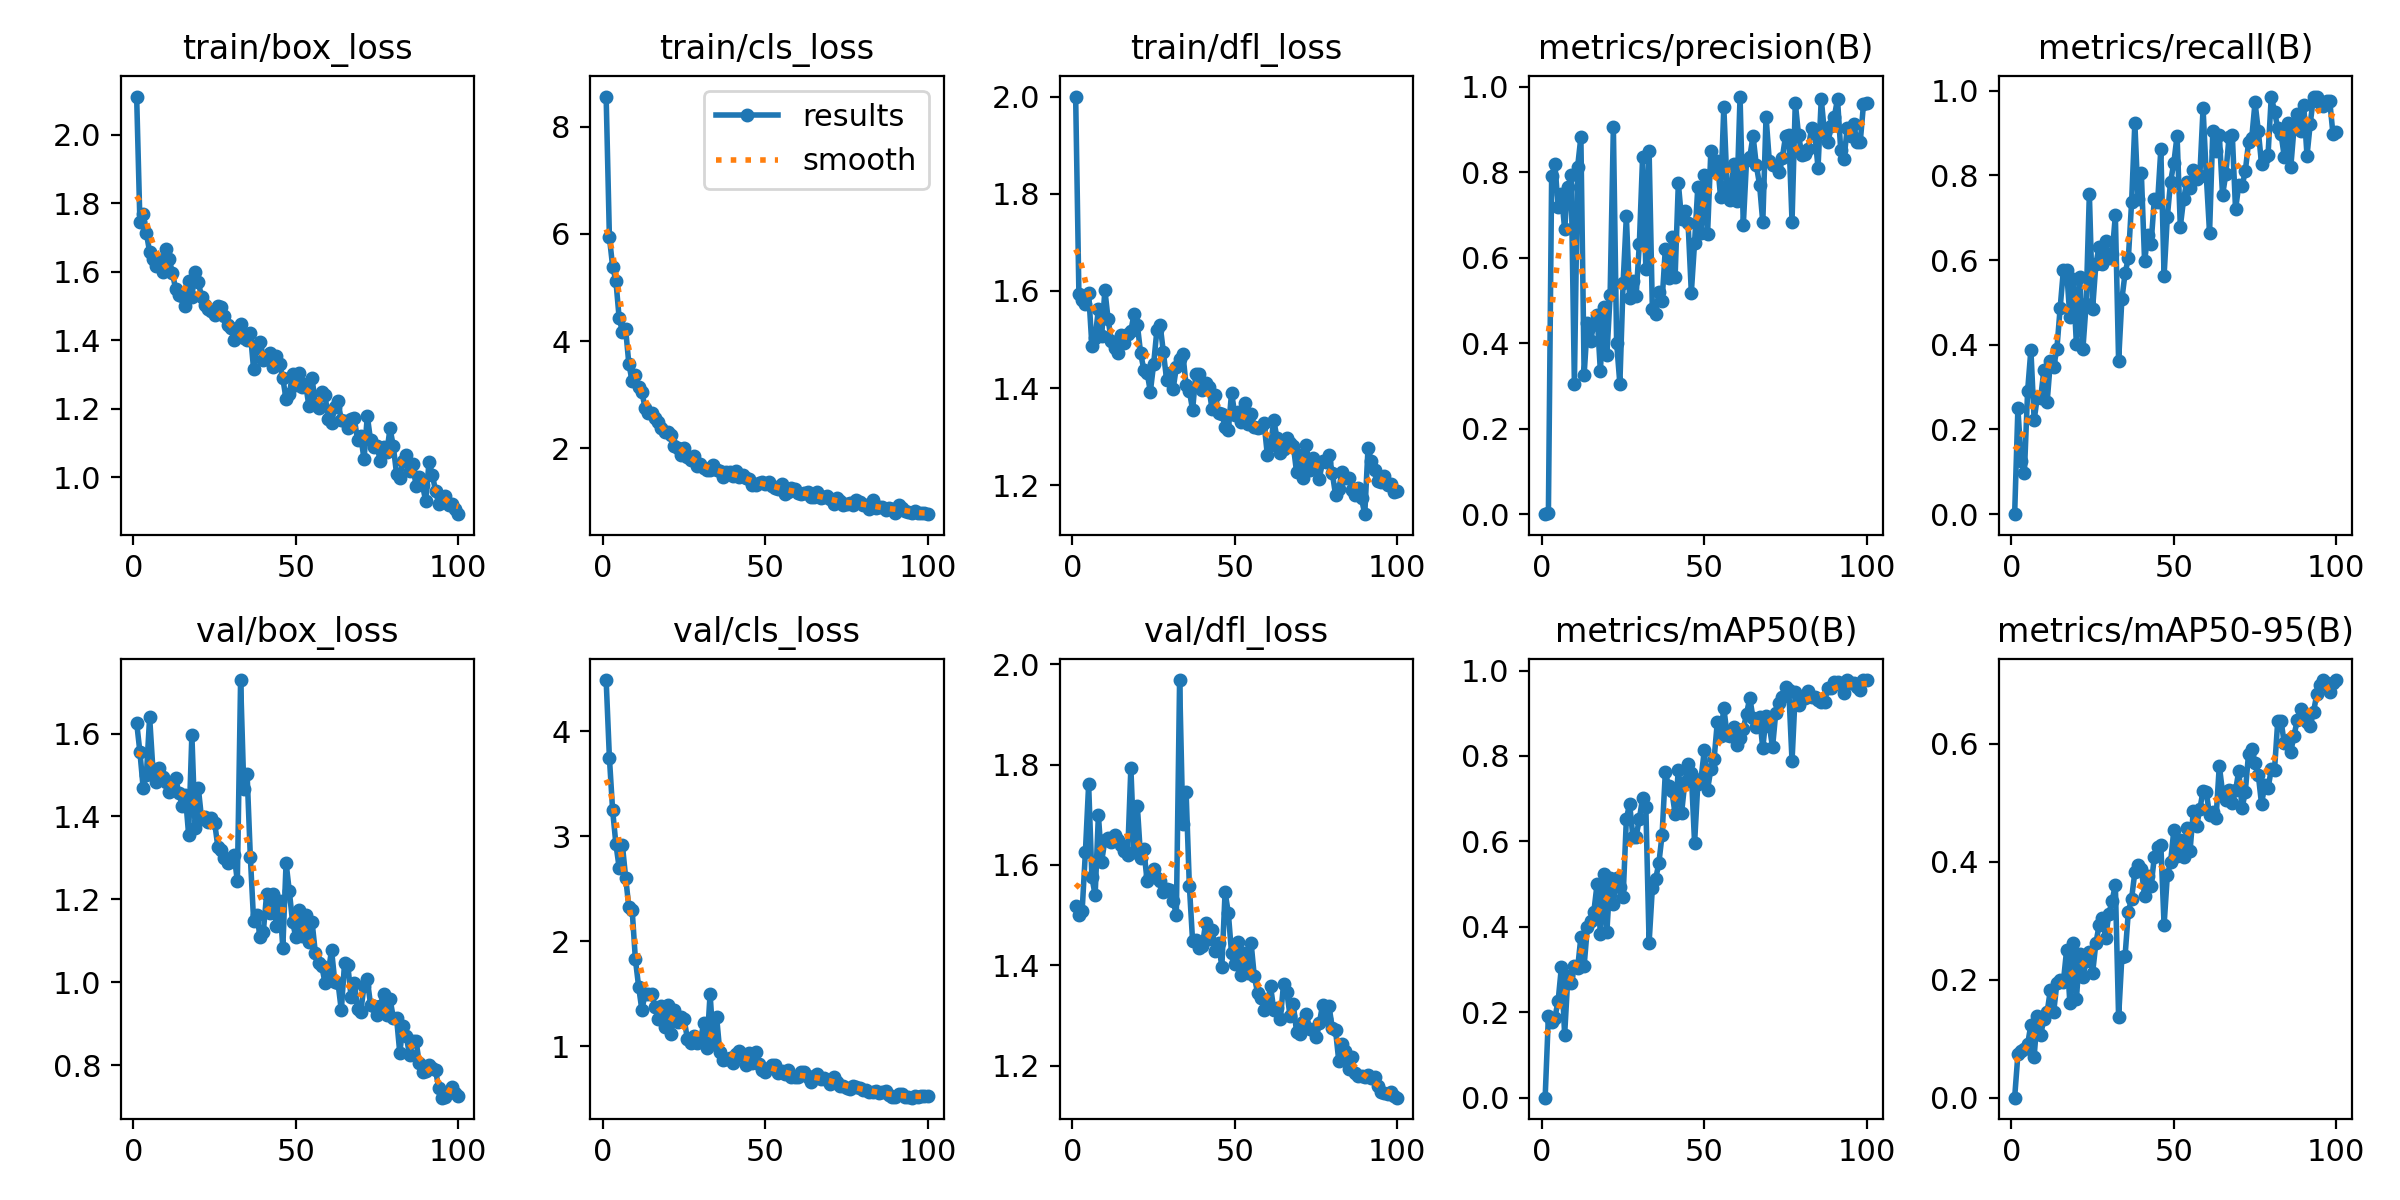

Source data for this figure (header and first rows):
epoch, time, train/box_loss, train/cls_loss, train/dfl_loss, metrics/precision(B), metrics/recall(B), metrics/mAP50(B), metrics/mAP50-95(B), val/box_loss, val/cls_loss, val/dfl_loss, lr/pg0, lr/pg1, lr/pg2
1, 5.736, 2.111, 8.563, 2, 0, 0, 0, 0, 1.627, 4.485, 1.518, 0.0004834, 0.0004834, 0.0004834
2, 11.14, 1.746, 5.942, 1.594, 0.00243, 0.25, 0.1913, 0.07349, 1.556, 3.746, 1.5, 0.0009738, 0.0009738, 0.0009738
3, 16.52, 1.768, 5.391, 1.582, 0.7907, 0.125, 0.1769, 0.07913, 1.47, 3.244, 1.509, 0.001454, 0.001454, 0.001454
4, 21.8, 1.712, 5.128, 1.574, 0.819, 0.09801, 0.1872, 0.0828, 1.501, 2.924, 1.626, 0.001618, 0.001618, 0.001618
5, 27.07, 1.657, 4.432, 1.597, 0.7183, 0.2917, 0.2266, 0.09081, 1.64, 2.699, 1.761, 0.001601, 0.001601, 0.001601
6, 32.33, 1.638, 4.176, 1.487, 0.7497, 0.3881, 0.3055, 0.1237, 1.514, 2.915, 1.576, 0.001585, 0.001585, 0.001585
7, 37.48, 1.616, 4.221, 1.503, 0.6669, 0.2222, 0.1474, 0.0698, 1.483, 2.605, 1.539, 0.001568, 0.001568, 0.001568
8, 42.6, 1.634, 3.57, 1.563, 0.7647, 0.2778, 0.284, 0.1389, 1.516, 2.321, 1.699, 0.001552, 0.001552, 0.001552
9, 47.75, 1.598, 3.256, 1.507, 0.7925, 0.2742, 0.269, 0.1057, 1.496, 2.299, 1.607, 0.001535, 0.001535, 0.001535
10, 52.96, 1.667, 3.367, 1.602, 0.3051, 0.3403, 0.3075, 0.1339, 1.483, 1.827, 1.649, 0.001519, 0.001519, 0.001519
11, 58.07, 1.636, 3.154, 1.541, 0.8127, 0.2639, 0.3034, 0.1449, 1.459, 1.566, 1.654, 0.001502, 0.001502, 0.001502
12, 63.2, 1.597, 3.048, 1.497, 0.8823, 0.3611, 0.3757, 0.1826, 1.483, 1.342, 1.645, 0.001486, 0.001486, 0.001486
13, 68.35, 1.549, 2.755, 1.483, 0.3262, 0.3472, 0.3091, 0.1448, 1.492, 1.499, 1.659, 0.001469, 0.001469, 0.001469
14, 73.49, 1.532, 2.661, 1.473, 0.4465, 0.3903, 0.3988, 0.1936, 1.457, 1.497, 1.65, 0.001453, 0.001453, 0.001453
15, 78.63, 1.528, 2.656, 1.509, 0.4059, 0.4861, 0.4127, 0.1996, 1.426, 1.5, 1.64, 0.001436, 0.001436, 0.001436
16, 83.76, 1.5, 2.572, 1.494, 0.4453, 0.5764, 0.4358, 0.1967, 1.451, 1.373, 1.628, 0.00142, 0.00142, 0.00142
17, 88.87, 1.573, 2.487, 1.512, 0.4648, 0.5764, 0.501, 0.2505, 1.356, 1.257, 1.619, 0.001403, 0.001403, 0.001403
18, 94.02, 1.527, 2.374, 1.518, 0.3348, 0.4653, 0.3841, 0.1605, 1.597, 1.379, 1.794, 0.001387, 0.001387, 0.001387
19, 99.02, 1.599, 2.308, 1.553, 0.4856, 0.555, 0.5244, 0.2621, 1.373, 1.181, 1.626, 0.00137, 0.00137, 0.00137
20, 104.1, 1.569, 2.309, 1.53, 0.3714, 0.4028, 0.3885, 0.1666, 1.468, 1.39, 1.717, 0.001354, 0.001354, 0.001354
21, 109.1, 1.526, 2.254, 1.472, 0.512, 0.5612, 0.515, 0.244, 1.393, 1.117, 1.614, 0.001337, 0.001337, 0.001337
22, 114.2, 1.504, 2.039, 1.438, 0.9053, 0.3889, 0.454, 0.2045, 1.399, 1.346, 1.631, 0.001321, 0.001321, 0.001321
23, 119.2, 1.491, 2.016, 1.432, 0.4011, 0.4961, 0.514, 0.2313, 1.387, 1.232, 1.568, 0.001304, 0.001304, 0.001304
24, 124.2, 1.485, 1.883, 1.393, 0.305, 0.7569, 0.4937, 0.2474, 1.396, 1.273, 1.578, 0.001288, 0.001288, 0.001288
25, 129.3, 1.474, 2.013, 1.449, 0.5406, 0.4849, 0.4698, 0.2116, 1.385, 1.256, 1.592, 0.001271, 0.001271, 0.001271
26, 134.3, 1.5, 1.847, 1.519, 0.6969, 0.5903, 0.6522, 0.2616, 1.327, 1.071, 1.575, 0.001255, 0.001255, 0.001255
27, 139.4, 1.496, 1.78, 1.531, 0.5061, 0.6319, 0.6884, 0.2924, 1.319, 1.027, 1.567, 0.001238, 0.001238, 0.001238
28, 144.4, 1.471, 1.861, 1.474, 0.5458, 0.5903, 0.6109, 0.3038, 1.3, 1.092, 1.546, 0.001222, 0.001222, 0.001222
29, 149.5, 1.444, 1.666, 1.418, 0.5097, 0.6458, 0.6109, 0.2708, 1.289, 1.032, 1.552, 0.001205, 0.001205, 0.001205
30, 154.5, 1.436, 1.703, 1.431, 0.6329, 0.6038, 0.6529, 0.3115, 1.299, 1.044, 1.549, 0.001189, 0.001189, 0.001189
31, 159.5, 1.402, 1.638, 1.398, 0.8359, 0.6135, 0.7019, 0.3339, 1.308, 1.215, 1.529, 0.001172, 0.001172, 0.001172
32, 164.5, 1.423, 1.605, 1.443, 0.5736, 0.7057, 0.6813, 0.361, 1.244, 0.9835, 1.5, 0.001156, 0.001156, 0.001156
33, 169.6, 1.446, 1.592, 1.459, 0.8494, 0.3611, 0.3625, 0.136, 1.729, 1.498, 1.968, 0.001139, 0.001139, 0.001139
34, 174.8, 1.407, 1.69, 1.471, 0.4804, 0.5069, 0.4906, 0.2379, 1.465, 1.015, 1.681, 0.001123, 0.001123, 0.001123
35, 179.8, 1.399, 1.59, 1.406, 0.4681, 0.5694, 0.5115, 0.2407, 1.503, 1.28, 1.746, 0.001106, 0.001106, 0.001106
36, 184.8, 1.422, 1.575, 1.395, 0.5186, 0.6042, 0.5486, 0.3155, 1.302, 0.9384, 1.559, 0.00109, 0.00109, 0.00109
37, 189.8, 1.315, 1.475, 1.355, 0.4993, 0.7361, 0.6156, 0.3374, 1.149, 0.8678, 1.448, 0.001073, 0.001073, 0.001073
38, 194.9, 1.376, 1.557, 1.429, 0.6211, 0.9236, 0.7624, 0.3822, 1.161, 0.8775, 1.451, 0.001057, 0.001057, 0.001057
39, 200, 1.393, 1.556, 1.429, 0.552, 0.7431, 0.7286, 0.3939, 1.109, 0.8812, 1.435, 0.00104, 0.00104, 0.00104
40, 205.1, 1.344, 1.483, 1.396, 0.6493, 0.8056, 0.7181, 0.3877, 1.122, 0.8408, 1.439, 0.001024, 0.001024, 0.001024
41, 210.3, 1.344, 1.587, 1.411, 0.5542, 0.5972, 0.6641, 0.342, 1.212, 0.9195, 1.484, 0.001007, 0.001007, 0.001007
42, 215.4, 1.363, 1.475, 1.401, 0.7742, 0.6588, 0.7683, 0.3763, 1.168, 0.9515, 1.454, 0.0009909, 0.0009909, 0.0009909
43, 220.5, 1.323, 1.504, 1.356, 0.6897, 0.6389, 0.6663, 0.3591, 1.214, 0.9034, 1.471, 0.0009744, 0.0009744, 0.0009744
44, 225.7, 1.354, 1.455, 1.386, 0.708, 0.7438, 0.7387, 0.4078, 1.136, 0.8172, 1.428, 0.0009579, 0.0009579, 0.0009579
45, 230.8, 1.331, 1.423, 1.348, 0.6806, 0.7361, 0.7807, 0.4255, 1.197, 0.9324, 1.445, 0.0009414, 0.0009414, 0.0009414
46, 235.9, 1.289, 1.313, 1.347, 0.5183, 0.8611, 0.7593, 0.429, 1.083, 0.8411, 1.397, 0.0009249, 0.0009249, 0.0009249
47, 241, 1.228, 1.312, 1.321, 0.6352, 0.5628, 0.5958, 0.2925, 1.288, 0.9419, 1.546, 0.0009084, 0.0009084, 0.0009084
48, 246.1, 1.243, 1.352, 1.313, 0.7656, 0.702, 0.7348, 0.3768, 1.219, 0.8252, 1.504, 0.0008919, 0.0008919, 0.0008919
49, 251.2, 1.301, 1.373, 1.391, 0.6587, 0.7847, 0.7472, 0.3989, 1.145, 0.7745, 1.424, 0.0008754, 0.0008754, 0.0008754
50, 256.5, 1.27, 1.331, 1.345, 0.794, 0.8294, 0.8138, 0.4535, 1.109, 0.7514, 1.402, 0.000859, 0.000859, 0.000859
51, 261.6, 1.306, 1.376, 1.351, 0.6558, 0.8937, 0.7214, 0.4098, 1.174, 0.7953, 1.446, 0.0008425, 0.0008425, 0.0008425
52, 266.7, 1.263, 1.294, 1.33, 0.8483, 0.6788, 0.7685, 0.437, 1.11, 0.8151, 1.382, 0.000826, 0.000826, 0.000826
53, 271.7, 1.273, 1.254, 1.368, 0.8056, 0.7431, 0.7917, 0.4082, 1.163, 0.8215, 1.425, 0.0008095, 0.0008095, 0.0008095
54, 276.7, 1.21, 1.239, 1.325, 0.8269, 0.7848, 0.8798, 0.458, 1.097, 0.7414, 1.384, 0.000793, 0.000793, 0.000793
55, 281.8, 1.29, 1.33, 1.347, 0.7416, 0.769, 0.8458, 0.4189, 1.146, 0.7608, 1.445, 0.0007765, 0.0007765, 0.0007765
56, 286.8, 1.214, 1.155, 1.319, 0.9522, 0.8124, 0.9124, 0.4858, 1.072, 0.7362, 1.378, 0.00076, 0.00076, 0.00076
57, 291.8, 1.202, 1.19, 1.317, 0.7668, 0.7917, 0.85, 0.4604, 1.047, 0.7751, 1.345, 0.0007435, 0.0007435, 0.0007435
58, 296.9, 1.248, 1.255, 1.319, 0.7338, 0.7986, 0.8465, 0.4887, 1.039, 0.7066, 1.335, 0.000727, 0.000727, 0.000727
59, 302, 1.239, 1.233, 1.328, 0.8182, 0.9583, 0.8689, 0.5204, 0.9977, 0.7016, 1.312, 0.0007105, 0.0007105, 0.0007105
60, 307.1, 1.17, 1.162, 1.263, 0.7334, 0.7986, 0.8249, 0.5183, 1.025, 0.701, 1.322, 0.0006941, 0.0006941, 0.0006941
... 40 more rows
